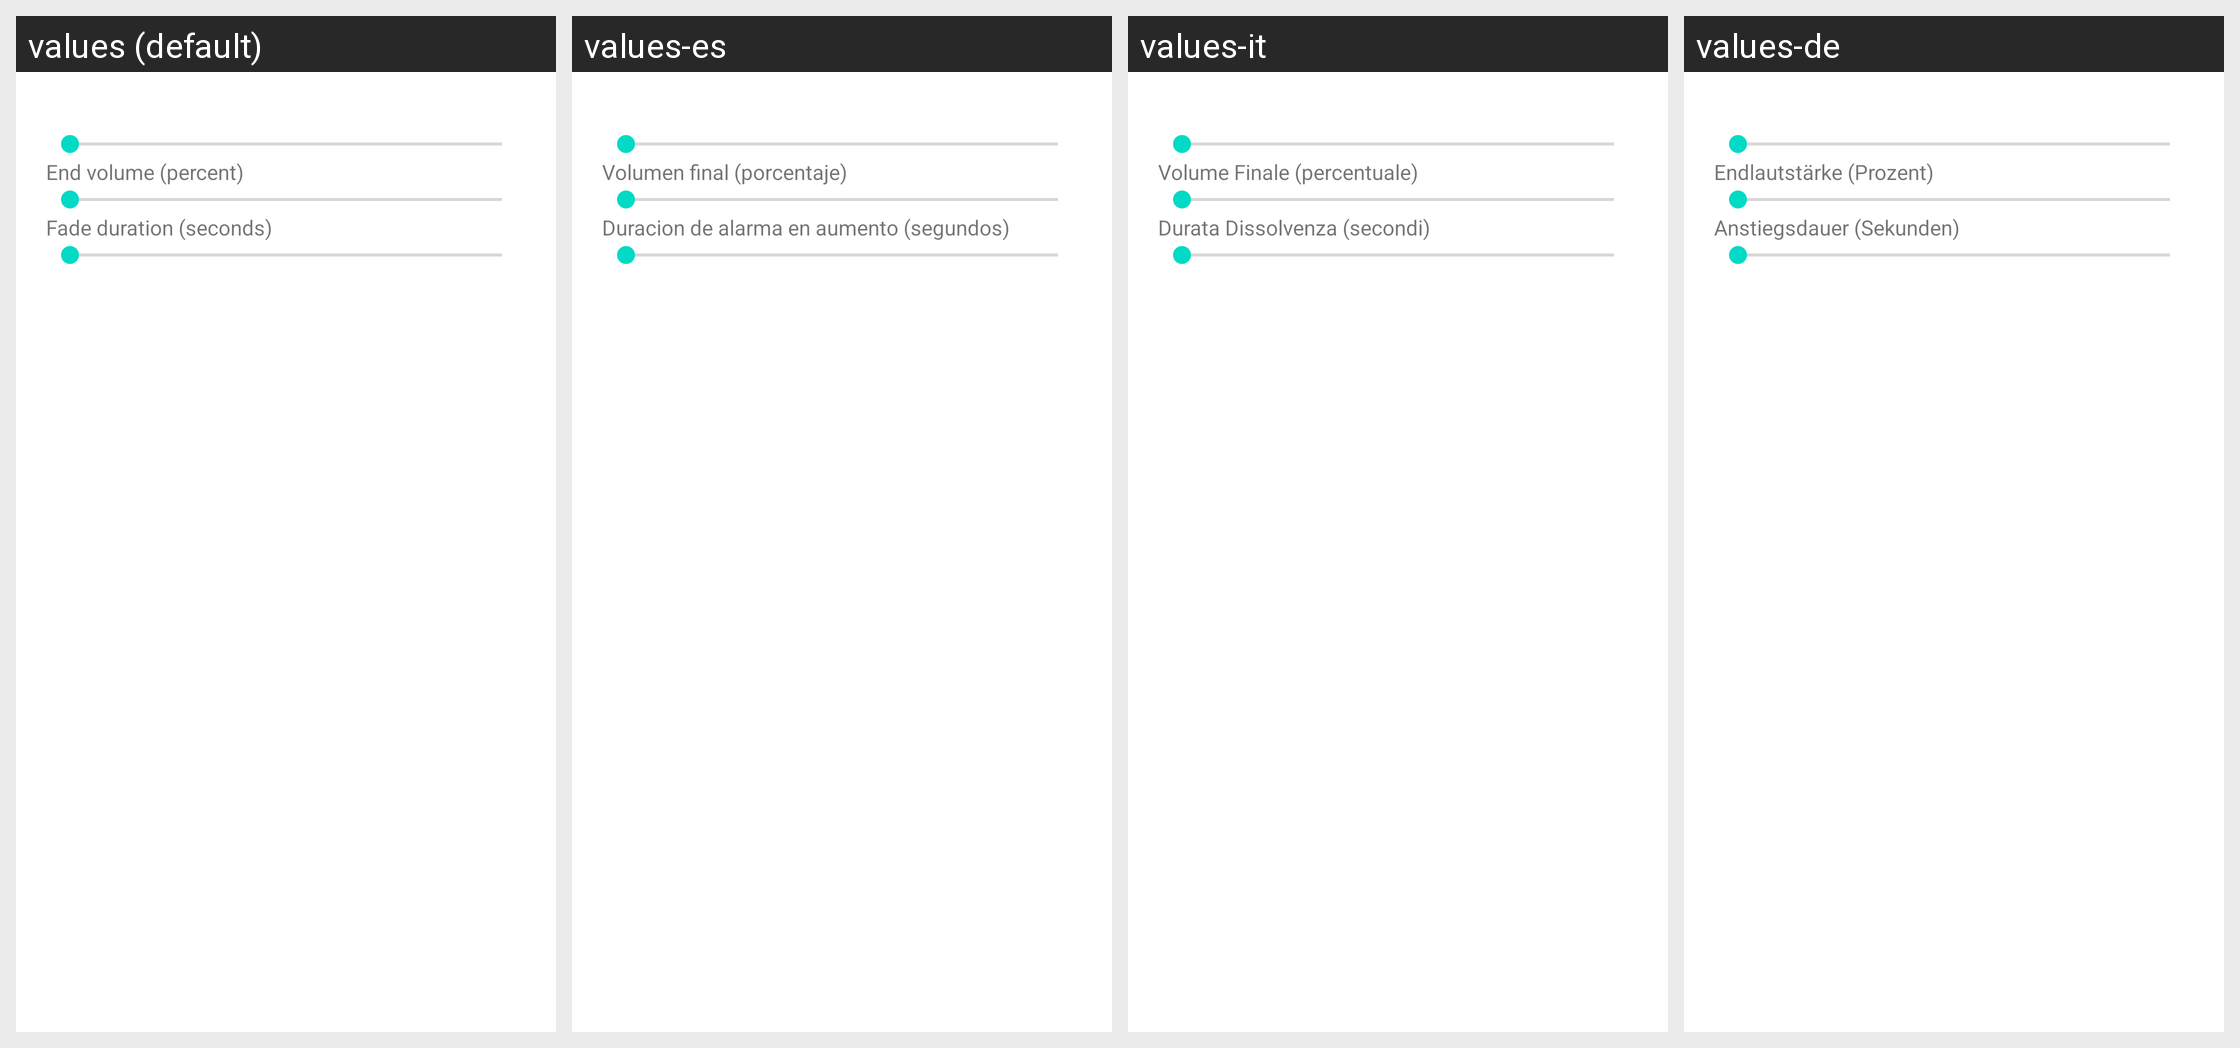

The same Android screen rendered under several of its app's locales, left to right. List the strings drawn on it with the default value and each locale's translation.
Android screen res/layout/fade_settings_dialog.xml rendered under 4 locales, left to right: values (default), values-es, values-it, values-de. Device: Nexus 5 (rendered at 1080×1920; each locale shown at half size, 540×960, under a caption strip naming it); theme Theme.MaterialComponents.DayNight.NoActionBar.
Other locales in the repository, not shown: values-ar, values-fr, values-hr, values-nl, values-pt, values-sr.
Strings drawn on this screen, with the default value and each locale's value (text and hints the layout hard-codes, and strings that could not be matched under every locale, appear in the picture but are not listed):

volume_end
  values: End volume (percent)
  values-es: Volumen final (porcentaje)
  values-it: Volume Finale (percentuale)
  values-de: Endlautstärke (Prozent)

volume_duration
  values: Fade duration (seconds)
  values-es: Duracion de alarma en aumento (segundos)
  values-it: Durata Dissolvenza (secondi)
  values-de: Anstiegsdauer (Sekunden)
